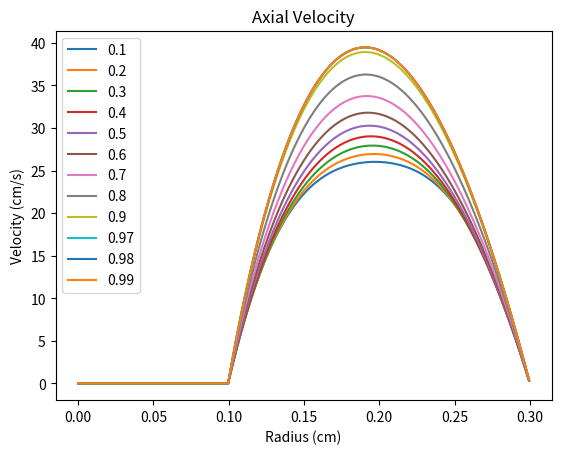

The matplotlib source for this figure:
import matplotlib.pyplot as plt
import numpy as np

#Importing initial values
alpha = np.arange(0.1, 1, 0.1) #Creates vector to test alpha values
alpha = np.append(alpha, [0.97, 0.98, 0.99]) #Adds a few more values to the alpha vector
for a in range(len(alpha)): #rounds each value of alpha to 2 decimal places
    alpha[a] = round(alpha[a], 2)

nsteps = 2000 #Number of incrementations
bigN = 500 #Number of velocity values to generate
deltaP = 1333 #dynes/cm^2
mu = 0.035 #dyne-sec/cm^2
vseed = 20 #cm/sec

#Initial artery size
r2 = 0.3 #cm
# r1 = 0 #cm
r1 = 0.1 #cm
L = 5 #cm
legend = alpha

dr = r2 / bigN #cm
radii = np.arange(0, r2, dr) #Creating a vector of the incremented radii for plotting

for a in alpha: #To calculate and plot the velocities with different values of alpha on the same graph
    v = np.zeros(bigN + 1) #Creating a vector to store values in
    v.fill(vseed) #Initializing the vector values to vseed
    v[bigN:] = 0
    for i in range(nsteps): #Incrementing nsteps times
        for n in range(bigN): #Calculating velocity for each node
            #Only calculating the velcoity if the radius is bigger than r1 and less than r2
            vlast = v[n] #Save the last iteration's value
            if r1 < dr: #Sets the first value equal to the second if r1 is less than dr
                v[0] = v[1]
            if n * dr > r1 and n * dr < r2:
                v[n] = 0.5 * (deltaP * dr**2 / mu / L + (1 + 0.5 / n) * v[n + 1] + (1 - 0.5 / n) * v[n - 1])
            else:
                v[n] = 0
            v[n] = v[n] + a * (v[n] - vlast) #Adjust the velocity to the previous iteration
        
    # Plotting the velocity vs radius with titles and axis labels
    plt.plot(radii, v[:bigN])
    plt.title('Axial Velocity')
    plt.xlabel('Radius (cm)')
    plt.ylabel('Velocity (cm/s)')
    plt.legend(legend)
